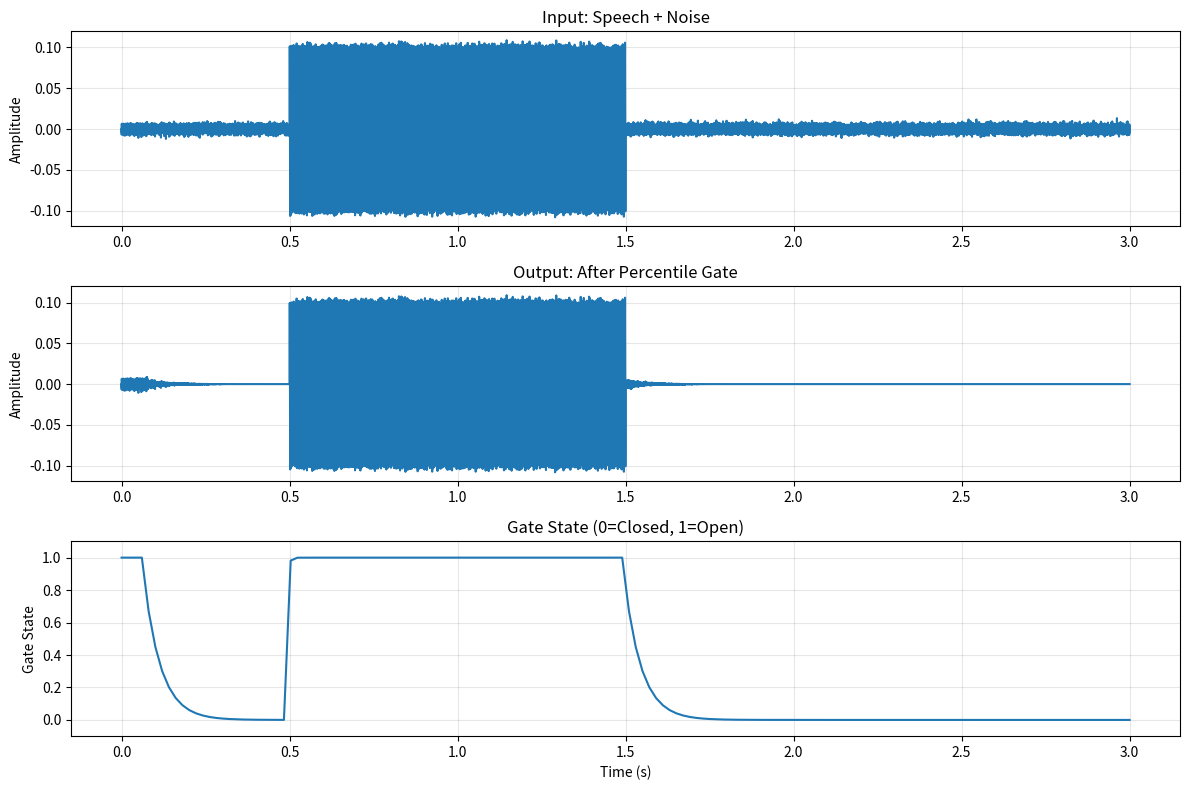

This figure's Python source: (Note: this script raises an exception after producing the figure.)
"""
Percentile-Based Adaptive Noise Gate

Implements a more robust noise gate using rolling percentile-based thresholding
instead of simple EMA multiplication. This adapts to the true noise floor and
includes hysteresis to prevent gate chatter.

Author: BeautyAI Framework
Date: November 12, 2025
"""

import logging
from collections import deque
from typing import Optional

import numpy as np

logger = logging.getLogger(__name__)


class PercentileNoiseGate:
    """
    Percentile-based adaptive noise gate with hysteresis.
    
    Unlike simple EMA gates that can be biased by speech energy, this gate
    calculates the noise floor as the Nth percentile of a rolling energy window.
    Separate open/close thresholds prevent gate chatter.
    """
    
    def __init__(
        self,
        sample_rate: int = 16000,
        window_ms: int = 200,
        percentile: float = 10.0,
        threshold_multiplier: float = 1.5,
        open_threshold_db: float = -45.0,
        close_threshold_db: float = -50.0,
        attack_ms: int = 5,
        release_ms: int = 50,
        frame_size: int = 320
    ):
        """
        Initialize percentile-based noise gate.
        
        Args:
            sample_rate: Audio sample rate in Hz
            window_ms: Rolling window duration for percentile calculation
            percentile: Energy percentile for noise floor (e.g., 10.0 = 10th percentile)
            threshold_multiplier: Gate closes at (percentile_energy * multiplier)
            open_threshold_db: dB level to open gate (higher = less sensitive)
            close_threshold_db: dB level to close gate (lower = holds open longer)
            attack_ms: Gate opening time in milliseconds
            release_ms: Gate closing time in milliseconds
            frame_size: Audio frame size in samples
        """
        self.sample_rate = sample_rate
        self.frame_size = frame_size
        self.percentile = percentile
        self.threshold_multiplier = threshold_multiplier
        
        # Hysteresis thresholds
        self.open_threshold_db = open_threshold_db
        self.close_threshold_db = close_threshold_db
        
        # Rolling buffer for percentile calculation
        self.window_size = int(window_ms * sample_rate / 1000 / frame_size)
        self.energy_buffer = deque(maxlen=self.window_size)
        
        # Gate state and smoothing coefficients
        self.gate_state = 1.0  # 0.0 = closed, 1.0 = open
        self.attack_coeff = 1.0 - np.exp(-1.0 / (attack_ms * sample_rate / 1000 / frame_size))
        self.release_coeff = 1.0 - np.exp(-1.0 / (release_ms * sample_rate / 1000 / frame_size))
        
        logger.info(
            f"✅ Percentile Gate initialized: {percentile}th percentile, "
            f"window={window_ms}ms, hysteresis=[{close_threshold_db}, {open_threshold_db}] dB"
        )
    
    def reset(self):
        """Reset gate state and buffers (call between different audio streams)."""
        self.energy_buffer.clear()
        self.gate_state = 1.0
    
    def process_frame(self, audio_frame: np.ndarray) -> np.ndarray:
        """
        Process a single audio frame with adaptive gating.
        
        Args:
            audio_frame: Float32 audio samples
            
        Returns:
            Gated audio frame
        """
        # Calculate frame RMS energy
        frame_energy = np.mean(audio_frame ** 2)
        self.energy_buffer.append(frame_energy)
        
        # Need minimum buffer for percentile calculation
        if len(self.energy_buffer) < min(10, self.window_size // 2):
            # Not enough data yet, pass through
            return audio_frame
        
        # Calculate noise floor as Nth percentile of rolling window
        noise_floor = np.percentile(list(self.energy_buffer), self.percentile)
        adaptive_threshold = noise_floor * self.threshold_multiplier
        
        # Convert current frame energy to dB for hysteresis comparison
        frame_db = 10 * np.log10(frame_energy + 1e-10)
        
        # Gate decision with hysteresis
        if self.gate_state < 0.5:  # Currently closed
            if frame_db > self.open_threshold_db:
                target_gate = 1.0  # Open gate
            else:
                target_gate = 0.0  # Stay closed
        else:  # Currently open
            if frame_db < self.close_threshold_db:
                target_gate = 0.0  # Close gate
            else:
                target_gate = 1.0  # Stay open
        
        # Smooth gate transition (attack or release)
        if target_gate > self.gate_state:
            alpha = self.attack_coeff  # Fast attack
        else:
            alpha = self.release_coeff  # Slow release
        
        self.gate_state += alpha * (target_gate - self.gate_state)
        
        # Apply gate envelope
        return audio_frame * self.gate_state
    
    def process_audio(self, audio: np.ndarray) -> np.ndarray:
        """
        Process full audio stream (stateless batch processing).
        
        Args:
            audio: Float32 audio array
            
        Returns:
            Gated audio
        """
        output = []
        
        # Process in frames
        for i in range(0, len(audio), self.frame_size):
            frame = audio[i:i + self.frame_size]
            
            # Pad last frame if needed
            if len(frame) < self.frame_size:
                frame = np.pad(frame, (0, self.frame_size - len(frame)), mode='constant')
            
            processed_frame = self.process_frame(frame)
            output.append(processed_frame)
        
        # Concatenate and trim to original length
        result = np.concatenate(output)[:len(audio)]
        return result.astype(np.float32)
    
    def get_gate_state(self) -> float:
        """Get current gate state (0.0 = closed, 1.0 = open)."""
        return self.gate_state
    
    def get_noise_floor_db(self) -> Optional[float]:
        """Get current estimated noise floor in dB."""
        if len(self.energy_buffer) < 10:
            return None
        
        noise_floor = np.percentile(list(self.energy_buffer), self.percentile)
        return 10 * np.log10(noise_floor + 1e-10)


def test_percentile_gate():
    """Test percentile gate with synthetic signal."""
    import matplotlib.pyplot as plt
    
    # Create test signal: speech burst + silence + noise
    sample_rate = 16000
    duration = 3.0
    t = np.linspace(0, duration, int(duration * sample_rate))
    
    # Speech segment (0.5-1.5s): 440 Hz tone at -20 dB
    speech = np.zeros_like(t)
    speech_mask = (t >= 0.5) & (t <= 1.5)
    speech[speech_mask] = 0.1 * np.sin(2 * np.pi * 440 * t[speech_mask])
    
    # Background noise: -50 dB throughout
    noise = 0.003 * np.random.randn(len(t))
    
    # Combined signal
    audio = speech + noise
    
    # Process with percentile gate
    gate = PercentileNoiseGate(
        sample_rate=sample_rate,
        window_ms=200,
        percentile=10.0,
        threshold_multiplier=1.5,
        open_threshold_db=-45.0,
        close_threshold_db=-50.0
    )
    
    gated_audio = gate.process_audio(audio)
    
    # Plot results
    fig, axes = plt.subplots(3, 1, figsize=(12, 8))
    
    axes[0].plot(t, audio)
    axes[0].set_title('Input: Speech + Noise')
    axes[0].set_ylabel('Amplitude')
    axes[0].grid(True, alpha=0.3)
    
    axes[1].plot(t, gated_audio)
    axes[1].set_title('Output: After Percentile Gate')
    axes[1].set_ylabel('Amplitude')
    axes[1].grid(True, alpha=0.3)
    
    # Gate state over time
    gate_states = []
    gate.reset()
    for i in range(0, len(audio), 320):
        frame = audio[i:i + 320]
        if len(frame) < 320:
            frame = np.pad(frame, (0, 320 - len(frame)), mode='constant')
        gate.process_frame(frame)
        gate_states.append(gate.get_gate_state())
    
    t_gate = np.linspace(0, duration, len(gate_states))
    axes[2].plot(t_gate, gate_states)
    axes[2].set_title('Gate State (0=Closed, 1=Open)')
    axes[2].set_xlabel('Time (s)')
    axes[2].set_ylabel('Gate State')
    axes[2].set_ylim(-0.1, 1.1)
    axes[2].grid(True, alpha=0.3)
    
    plt.tight_layout()
    plt.savefig('/tmp/percentile_gate_test.png', dpi=150)
    print(f"✅ Test plot saved to /tmp/percentile_gate_test.png")
    plt.close()


if __name__ == "__main__":
    test_percentile_gate()
